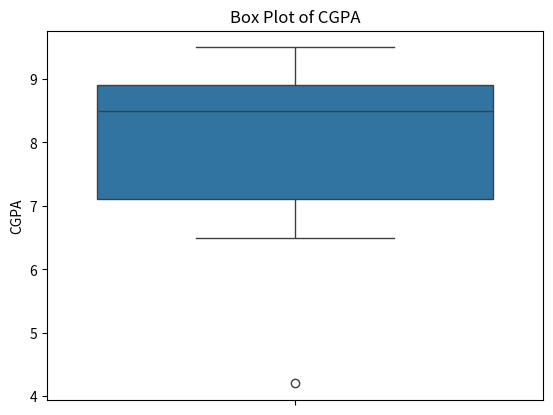

Write Python code to recreate this figure.
import pandas as pd
import seaborn as sns
import matplotlib.pyplot as plt

# Create a simple DataFrame (a table in Python)
data = {'CGPA': [8.5, 9.1, 7.8, 6.5, 8.8, 9.5, 4.2, 7.1, 8.9],
        'IQ': [110, 120, 105, 100, 115, 125, 80, 108, 118]}
df = pd.DataFrame(data)

# --- 1. Visualization ---
# A box plot is perfect because it shows the data's spread and helps with outlier analysis.
print("--- Displaying Box Plot for Outlier Detection ---")
sns.boxplot(y=df['CGPA'])
plt.title('Box Plot of CGPA')
plt.show()

# --- 2. Outlier Analysis ---
# We calculate the IQR to find outliers mathematically.
print("\n--- Outlier Analysis ---")
Q1 = df['CGPA'].quantile(0.25)
Q3 = df['CGPA'].quantile(0.75)
IQR = Q3 - Q1
lower_bound = Q1 - 1.5 * IQR
upper_bound = Q3 + 1.5 * IQR

# Filter the DataFrame to find rows that are outliers.
outliers = df[(df['CGPA'] < lower_bound) | (df['CGPA'] > upper_bound)]
print(f"The outlier(s) found are:\n{outliers}")

# --- 3. Discretization ---
# We use pd.cut() to easily create categories (bins) for the CGPA.
print("\n--- Discretization ---")
df['CGPA_Category'] = pd.cut(
    df['CGPA'], 
    bins=[0, 7, 9, 10], 
    labels=['Low', 'Medium', 'High'] # Names for our new categories
)
print("CGPA column after being discretized into categories:")
print(df[['CGPA', 'CGPA_Category']])